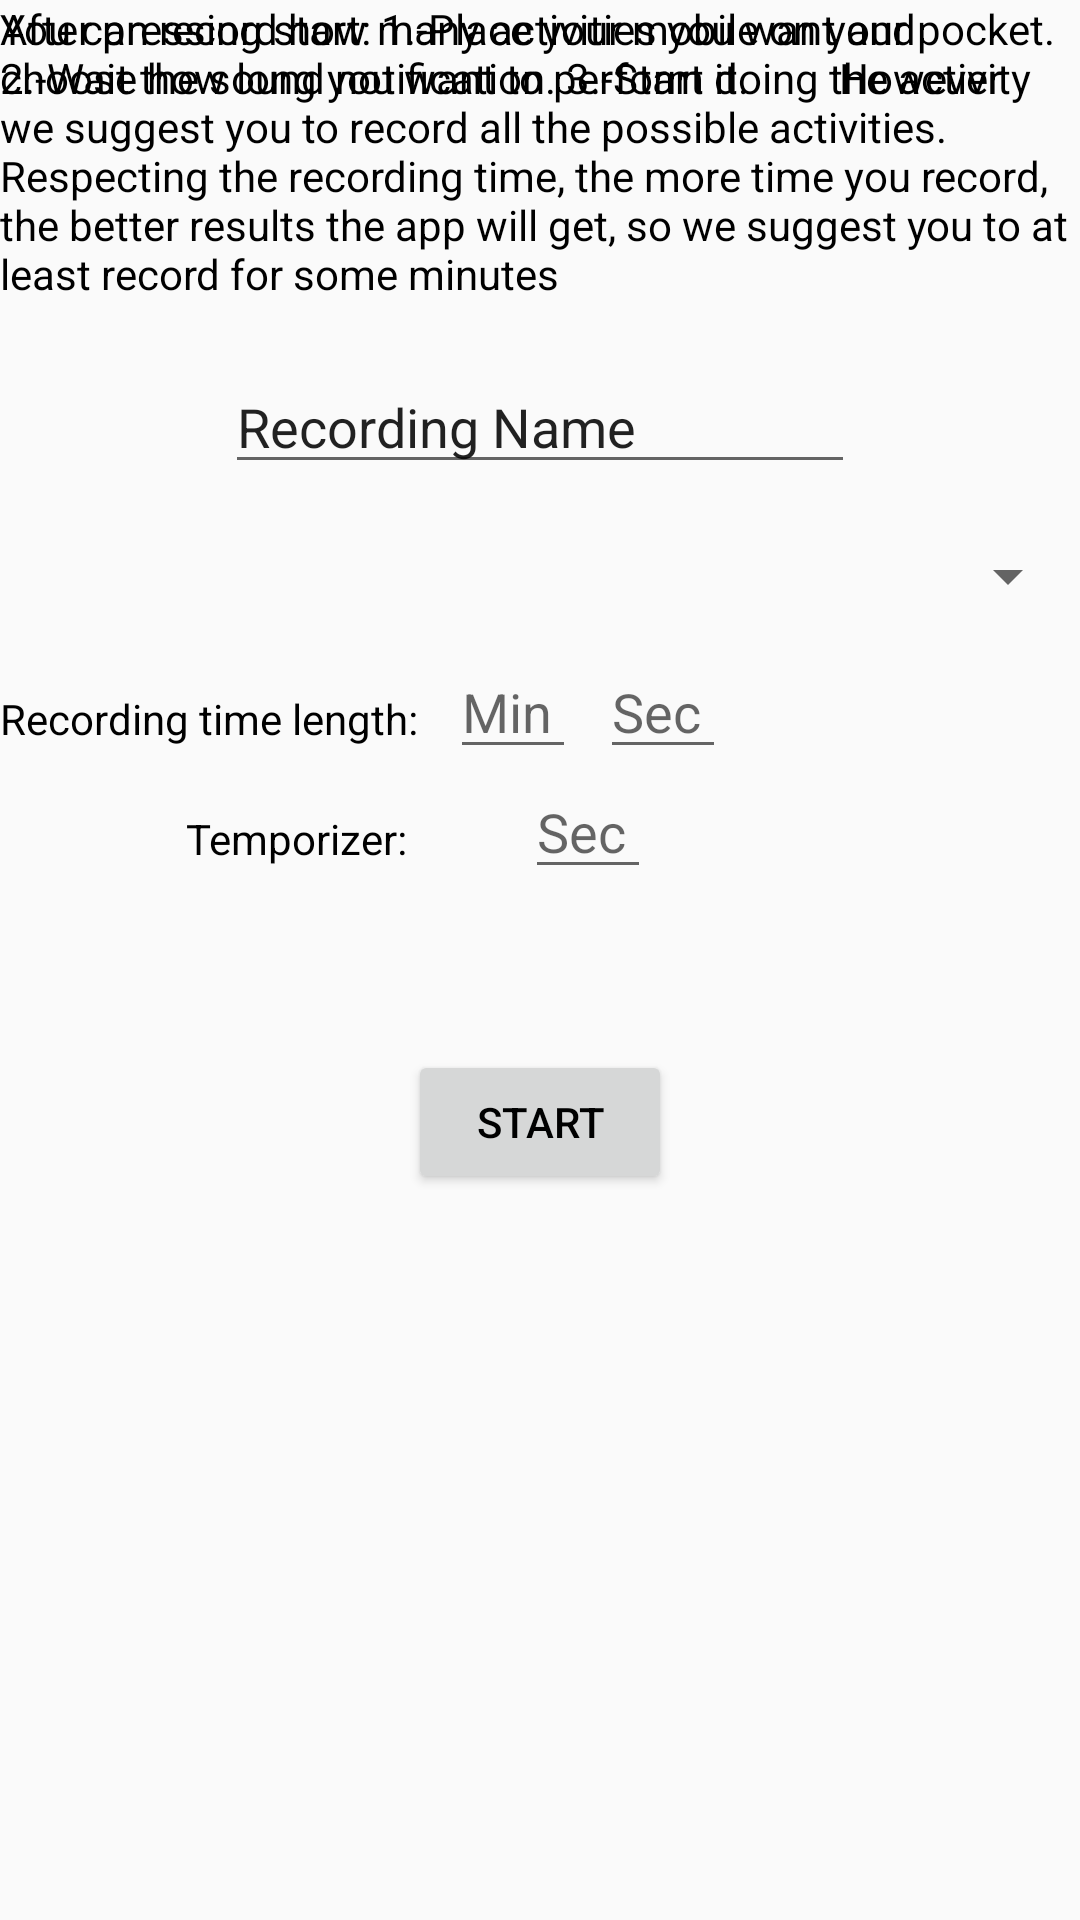

Here is an Android app screen rendered from its layout file. Give the layout XML and the strings, colors and styles it references.
<!-- AndroidManifest.xml: application theme AppTheme -->
<!-- res/layout/fragment_record.xml -->
<?xml version="1.0" encoding="utf-8"?>
<FrameLayout xmlns:android="http://schemas.android.com/apk/res/android"
    xmlns:tools="http://schemas.android.com/tools"
    android:layout_width="match_parent"
    android:layout_height="match_parent"
    tools:context=".Record">

    

    <TextView
        android:layout_width="match_parent"
        android:layout_height="match_parent"
        android:text="You can record how many activities you want and choose how long you want to perform it.
        However we suggest you to record all the possible activities.
        Respecting the recording time, the more time you record, the better results the app will get, so we suggest you to at least record for some minutes" />

    <EditText
        android:id="@+id/recordingName"
        android:layout_width="wrap_content"
        android:layout_height="wrap_content"
        android:ems="10"
        android:inputType="textPersonName"
        android:text="Recording Name"
        android:layout_marginTop="120dp"
        android:layout_gravity="center_horizontal"/>

    <Spinner
        android:id="@+id/spinner"
        android:layout_width="match_parent"
        android:layout_height="wrap_content"
        android:layout_marginTop="180dp"
        android:layout_gravity="center_horizontal" />

    <TextView
        android:id="@+id/textView7"
        android:layout_width="wrap_content"
        android:layout_height="wrap_content"
        android:layout_marginTop="230dp"
        android:text="Recording time length:" />
    <EditText
        android:id="@+id/recMin"
        android:layout_width="wrap_content"
        android:layout_height="wrap_content"
        android:ems="2"
        android:inputType="time"
        android:layout_marginTop="215dp"
        android:layout_marginLeft="150dp"
        android:hint="Min"/>
    <EditText
        android:id="@+id/recSec"
        android:layout_width="wrap_content"
        android:layout_height="wrap_content"
        android:ems="2"
        android:inputType="time"
        android:layout_marginTop="215dp"
        android:layout_marginLeft="200dp"
        android:hint="Sec"/>
    <TextView
        android:id="@+id/textView8"
        android:layout_width="wrap_content"
        android:layout_height="wrap_content"
        android:layout_marginTop="270dp"
        android:layout_marginLeft="62dp"
        android:text="Temporizer:" />

    <EditText
        android:id="@+id/countDownSec"
        android:layout_width="wrap_content"
        android:layout_height="wrap_content"
        android:ems="2"
        android:inputType="time"
        android:layout_marginTop="255dp"
        android:layout_marginLeft="175dp"
        android:hint="Sec"/>

    <Button
        android:id="@+id/buttonStartRecording"
        android:layout_width="wrap_content"
        android:layout_height="wrap_content"
        android:layout_marginTop="350dp"
        android:layout_gravity="center_horizontal"
        android:text="Start" />

    <TextView
        android:id="@+id/textView9"
        android:layout_width="wrap_content"
        android:layout_height="wrap_content"
        android:text="After pressing start: 1.-Place your mobile on your pocket. 2.-Wait the sound notification. 3.-Start doing the activity" />


</FrameLayout>
<!-- resources referenced by this layout -->
<resources>
  <style name="AppTheme" parent="Theme.AppCompat.Light.DarkActionBar">
          
          <item name="colorPrimary">@color/primaryColor</item>
          <item name="colorPrimaryDark">@color/primaryDarkColor</item>
          <item name="colorAccent">@color/primaryLightColor</item>
  
          <item name="android:textColor">#000000</item>
      </style>
  <color name="primaryColor">#f57c00</color>
  <color name="primaryDarkColor">#bb4d00</color>
  <color name="primaryLightColor">#ffad42</color>
</resources>
